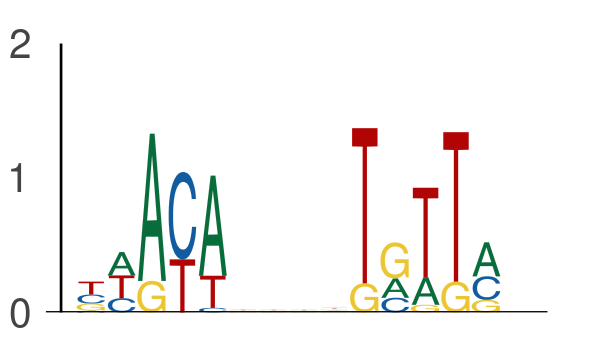

The file beside this chart, header and first rows:
seq_index, start_position, end_position, is_reversed_complement
2840, 49, 54, 0
2840, 58, 63, 0
7352, 9, 14, 0
7352, 18, 23, 0
4583, 40, 45, 0
4583, 49, 54, 0
7214, 25, 30, 0
7214, 34, 39, 0
1049, 41, 46, 0
1049, 50, 55, 0
1275, 15, 20, 0
1275, 24, 29, 0
1275, 29, 34, 0
1275, 38, 43, 0
2988, 11, 16, 0
2988, 20, 25, 0
2449, 13, 18, 0
2449, 22, 27, 0
365, 47, 52, 0
365, 56, 61, 0
4526, 18, 23, 0
4526, 27, 32, 0
6802, 18, 23, 0
6802, 27, 32, 0
7606, 53, 58, 0
7606, 62, 67, 0
2535, 44, 49, 0
2535, 53, 58, 0
2535, 41, 46, 0
2535, 50, 55, 0
5963, 41, 46, 0
5963, 50, 55, 0
3876, 12, 17, 0
3876, 21, 26, 0
2978, 15, 20, 0
2978, 24, 29, 0
1713, 50, 55, 0
1713, 59, 64, 0
4823, 23, 28, 0
4823, 32, 37, 0
4876, 18, 23, 0
4876, 27, 32, 0
4876, 61, 66, 0
4876, 70, 75, 0
5006, 33, 38, 0
5006, 42, 47, 0
5006, 53, 58, 0
5006, 62, 67, 0
2671, 33, 38, 0
2671, 42, 47, 0
1168, 57, 62, 0
1168, 66, 71, 0
5815, 58, 63, 0
5815, 67, 72, 0
5422, 16, 21, 0
5422, 25, 30, 0
7006, 36, 41, 0
7006, 45, 50, 0
2188, 60, 65, 0
2188, 69, 74, 0
... 724 more rows
